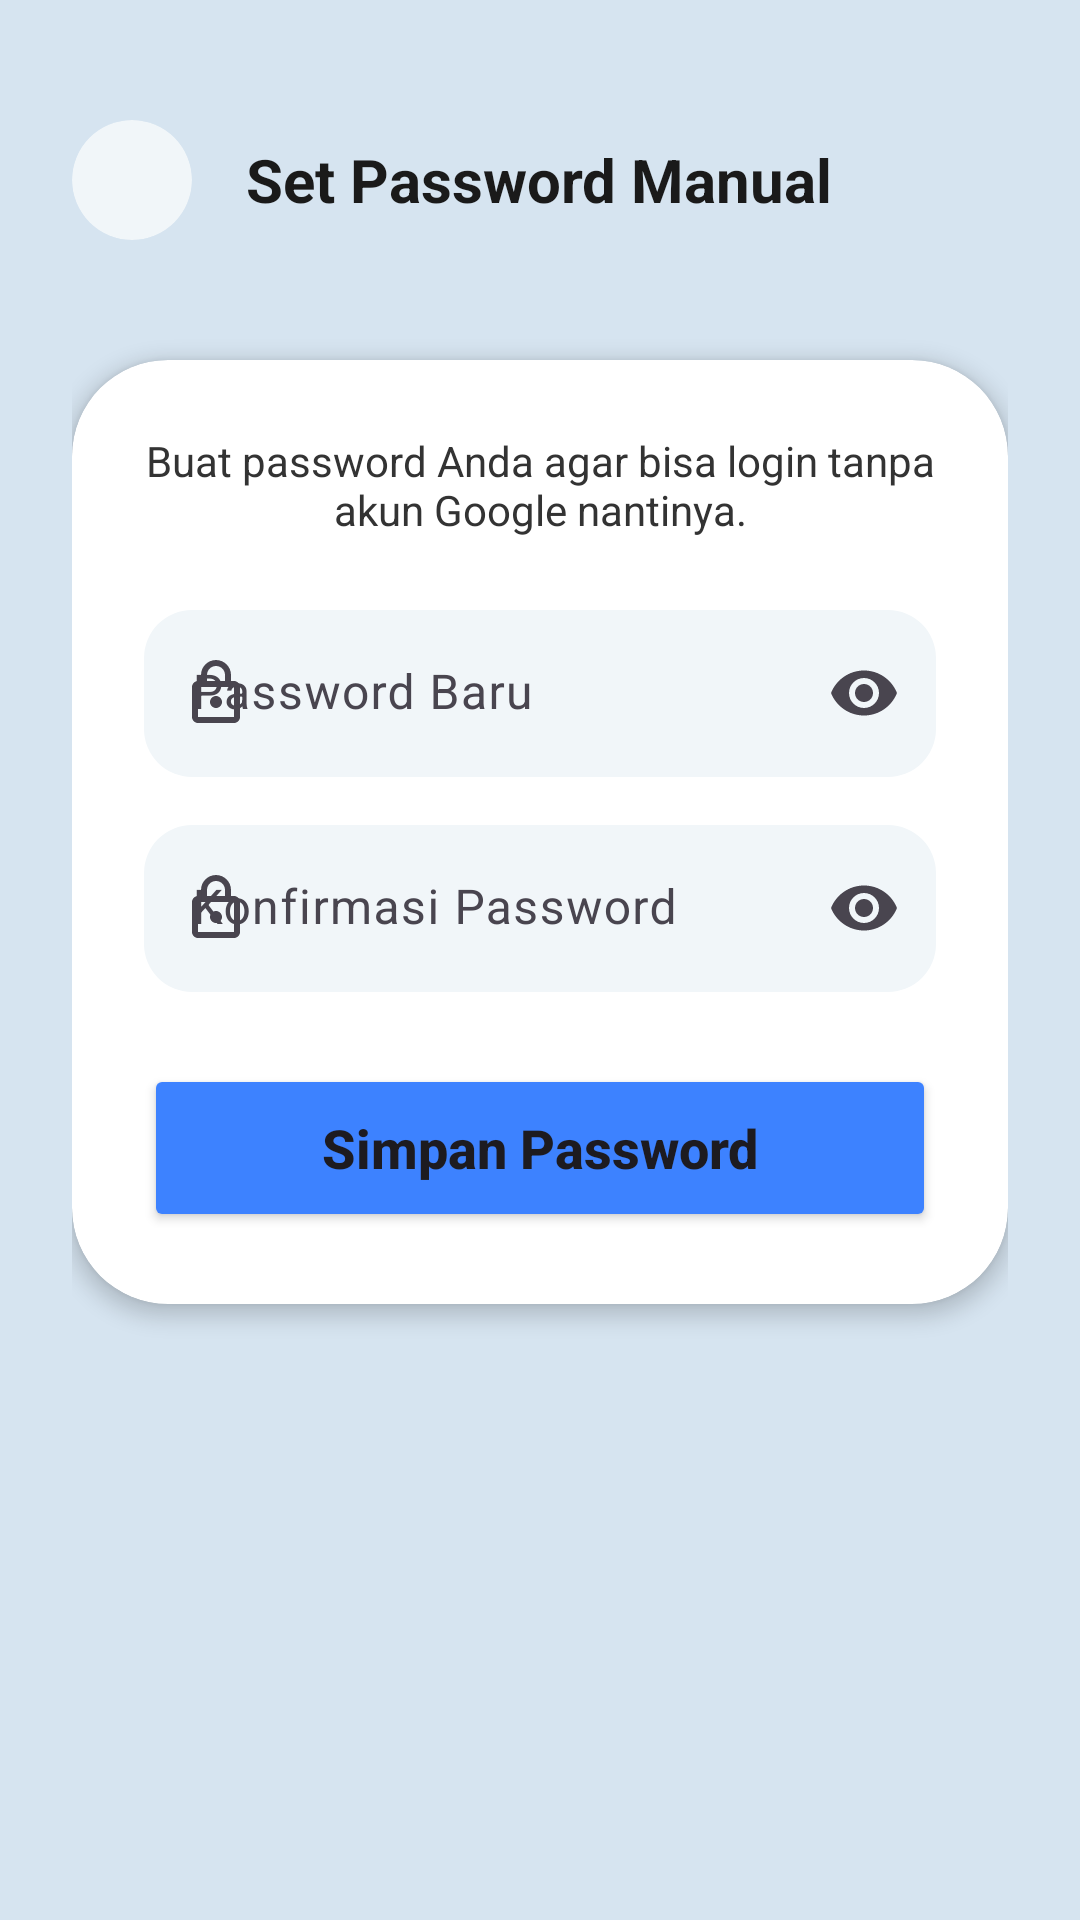

Android layout source for this screen:
<!-- AndroidManifest.xml: application theme Theme.ItProyek2 -->
<!-- res/layout/activity_set_password.xml -->
<?xml version="1.0" encoding="utf-8"?>
<androidx.constraintlayout.widget.ConstraintLayout xmlns:android="http://schemas.android.com/apk/res/android"
    xmlns:app="http://schemas.android.com/apk/res-auto"
    xmlns:tools="http://schemas.android.com/tools"
    android:layout_width="match_parent"
    android:layout_height="match_parent"
    android:background="@drawable/login_background_selector"
    tools:context=".SetPasswordActivity">

    <androidx.core.widget.NestedScrollView
        android:layout_width="match_parent"
        android:layout_height="match_parent"
        android:fillViewport="true">

        <LinearLayout
            android:layout_width="match_parent"
            android:layout_height="wrap_content"
            android:gravity="center_horizontal"
            android:orientation="vertical"
            android:padding="24dp">

            <RelativeLayout
                android:layout_width="match_parent"
                android:layout_height="wrap_content"
                android:layout_marginTop="16dp">

                <com.google.android.material.card.MaterialCardView
                    android:id="@+id/btnBack"
                    android:layout_width="40dp"
                    android:layout_height="40dp"
                    app:cardBackgroundColor="@color/input_bg_adaptive"
                    app:cardCornerRadius="20dp"
                    app:cardElevation="0dp"
                    app:strokeWidth="0dp">
                    <ImageView
                        android:layout_width="match_parent"
                        android:layout_height="match_parent"
                        android:padding="10dp"
                        android:src="@drawable/ic_arrow_back"
                        android:contentDescription="Kembali"
                        app:tint="@color/text_sub" />
                </com.google.android.material.card.MaterialCardView>

                <TextView
                    android:layout_width="wrap_content"
                    android:layout_height="wrap_content"
                    android:layout_centerInParent="true"
                    android:text="Set Password Manual"
                    android:textColor="@color/text_head"
                    android:textSize="20sp"
                    android:textStyle="bold" />
            </RelativeLayout>

            <com.google.android.material.card.MaterialCardView
                android:layout_width="match_parent"
                android:layout_height="wrap_content"
                android:layout_marginTop="40dp"
                app:cardBackgroundColor="@color/card_bg_custom"
                app:cardCornerRadius="32dp"
                app:cardElevation="4dp"
                app:strokeWidth="0dp">

                <LinearLayout
                    android:layout_width="match_parent"
                    android:layout_height="wrap_content"
                    android:orientation="vertical"
                    android:padding="24dp">

                    <TextView
                        android:layout_width="wrap_content"
                        android:layout_height="wrap_content"
                        android:text="Buat password Anda agar bisa login tanpa akun Google nantinya."
                        android:textColor="@color/text_sub"
                        android:textSize="14sp"
                        android:layout_marginBottom="24dp"
                        android:gravity="center"
                        android:layout_gravity="center"/>

                    <com.google.android.material.textfield.TextInputLayout
                        android:id="@+id/tilNewPassword"
                        style="@style/Widget.Material3.TextInputLayout.FilledBox"
                        android:layout_width="match_parent"
                        android:layout_height="wrap_content"
                        android:layout_marginBottom="16dp"
                        app:endIconMode="password_toggle"
                        app:startIconDrawable="@drawable/ic_lock"
                        app:boxBackgroundColor="@color/input_bg_adaptive"
                        app:boxCornerRadiusTopStart="16dp"
                        app:boxCornerRadiusTopEnd="16dp"
                        app:boxCornerRadiusBottomStart="16dp"
                        app:boxCornerRadiusBottomEnd="16dp"
                        app:boxStrokeWidth="0dp">

                        <com.google.android.material.textfield.TextInputEditText
                            android:id="@+id/etNewPassword"
                            android:layout_width="match_parent"
                            android:layout_height="wrap_content"
                            android:hint="Password Baru"
                            android:inputType="textPassword" />
                    </com.google.android.material.textfield.TextInputLayout>

                    <com.google.android.material.textfield.TextInputLayout
                        android:id="@+id/tilConfirmPassword"
                        style="@style/Widget.Material3.TextInputLayout.FilledBox"
                        android:layout_width="match_parent"
                        android:layout_height="wrap_content"
                        android:layout_marginBottom="24dp"
                        app:endIconMode="password_toggle"
                        app:startIconDrawable="@drawable/ic_lock"
                        app:boxBackgroundColor="@color/input_bg_adaptive"
                        app:boxCornerRadiusTopStart="16dp"
                        app:boxCornerRadiusTopEnd="16dp"
                        app:boxCornerRadiusBottomStart="16dp"
                        app:boxCornerRadiusBottomEnd="16dp"
                        app:boxStrokeWidth="0dp">

                        <com.google.android.material.textfield.TextInputEditText
                            android:id="@+id/etConfirmPassword"
                            android:layout_width="match_parent"
                            android:layout_height="wrap_content"
                            android:hint="Konfirmasi Password"
                            android:inputType="textPassword" />
                    </com.google.android.material.textfield.TextInputLayout>

                    <Button
                        android:id="@+id/btnSavePassword"
                        android:layout_width="match_parent"
                        android:layout_height="56dp"
                        android:backgroundTint="@color/primary_blue"
                        android:text="Simpan Password"
                        android:textAllCaps="false"
                        android:textSize="18sp"
                        android:textStyle="bold"
                        app:cornerRadius="16dp" />

                </LinearLayout>
            </com.google.android.material.card.MaterialCardView>

        </LinearLayout>
    </androidx.core.widget.NestedScrollView>

</androidx.constraintlayout.widget.ConstraintLayout>
<!-- resources referenced by this layout -->
<resources>
  <color name="card_bg_custom">#FFFFFF</color>
  <color name="input_bg_adaptive">#F1F6F9</color>
  <color name="primary_blue">#3D82FF</color>
  <color name="text_head">#1A1A1A</color>
  <color name="text_sub">#333333</color>
  <!-- drawable ic_lock (drawable) -->
  <vector xmlns:android="http://schemas.android.com/apk/res/android"
      android:width="24dp"
      android:height="24dp"
      android:viewportWidth="24"
      android:viewportHeight="24">
      <path
          android:fillColor="#757575"
          android:pathData="M18,8h-1L17,6c0,-2.76 -2.24,-5 -5,-5S7,3.24 7,6v2L6,8c-1.1,0 -2,0.9 -2,2v10c0,1.1 0.9,2 2,2h12c1.1,0 2,-0.9 2,-2L20,10c0,-1.1 -0.9,-2 -2,-2zM9,6c0,-1.66 1.34,-3 3,-3s3,1.34 3,3v2L9,8L9,6zM18,20L6,20L6,10h12v10zM12,13c-1.1,0 -2,0.9 -2,2s0.9,2 2,2 2,-0.9 2,-2 -0.9,-2 -2,-2z"/>
  </vector>
  <!-- drawable login_background_selector (drawable) -->
  <?xml version="1.0" encoding="utf-8"?>
  <selector xmlns:android="http://schemas.android.com/apk/res/android">
      <item>
          <shape>
              <solid android:color="@color/login_bg_adaptive" />
          </shape>
      </item>
  </selector>
  <style name="Theme.ItProyek2" parent="Base.Theme.ItProyek2" />
  <color name="login_bg_adaptive">#D6E4F0</color>
  <style name="Base.Theme.ItProyek2" parent="Theme.Material3.DayNight.NoActionBar">
          <item name="colorPrimary">@color/primary_blue</item>
          <item name="android:statusBarColor">@android:color/transparent</item>
          <item name="android:windowLightStatusBar" tools:targetApi="m">true</item>
      </style>
</resources>
